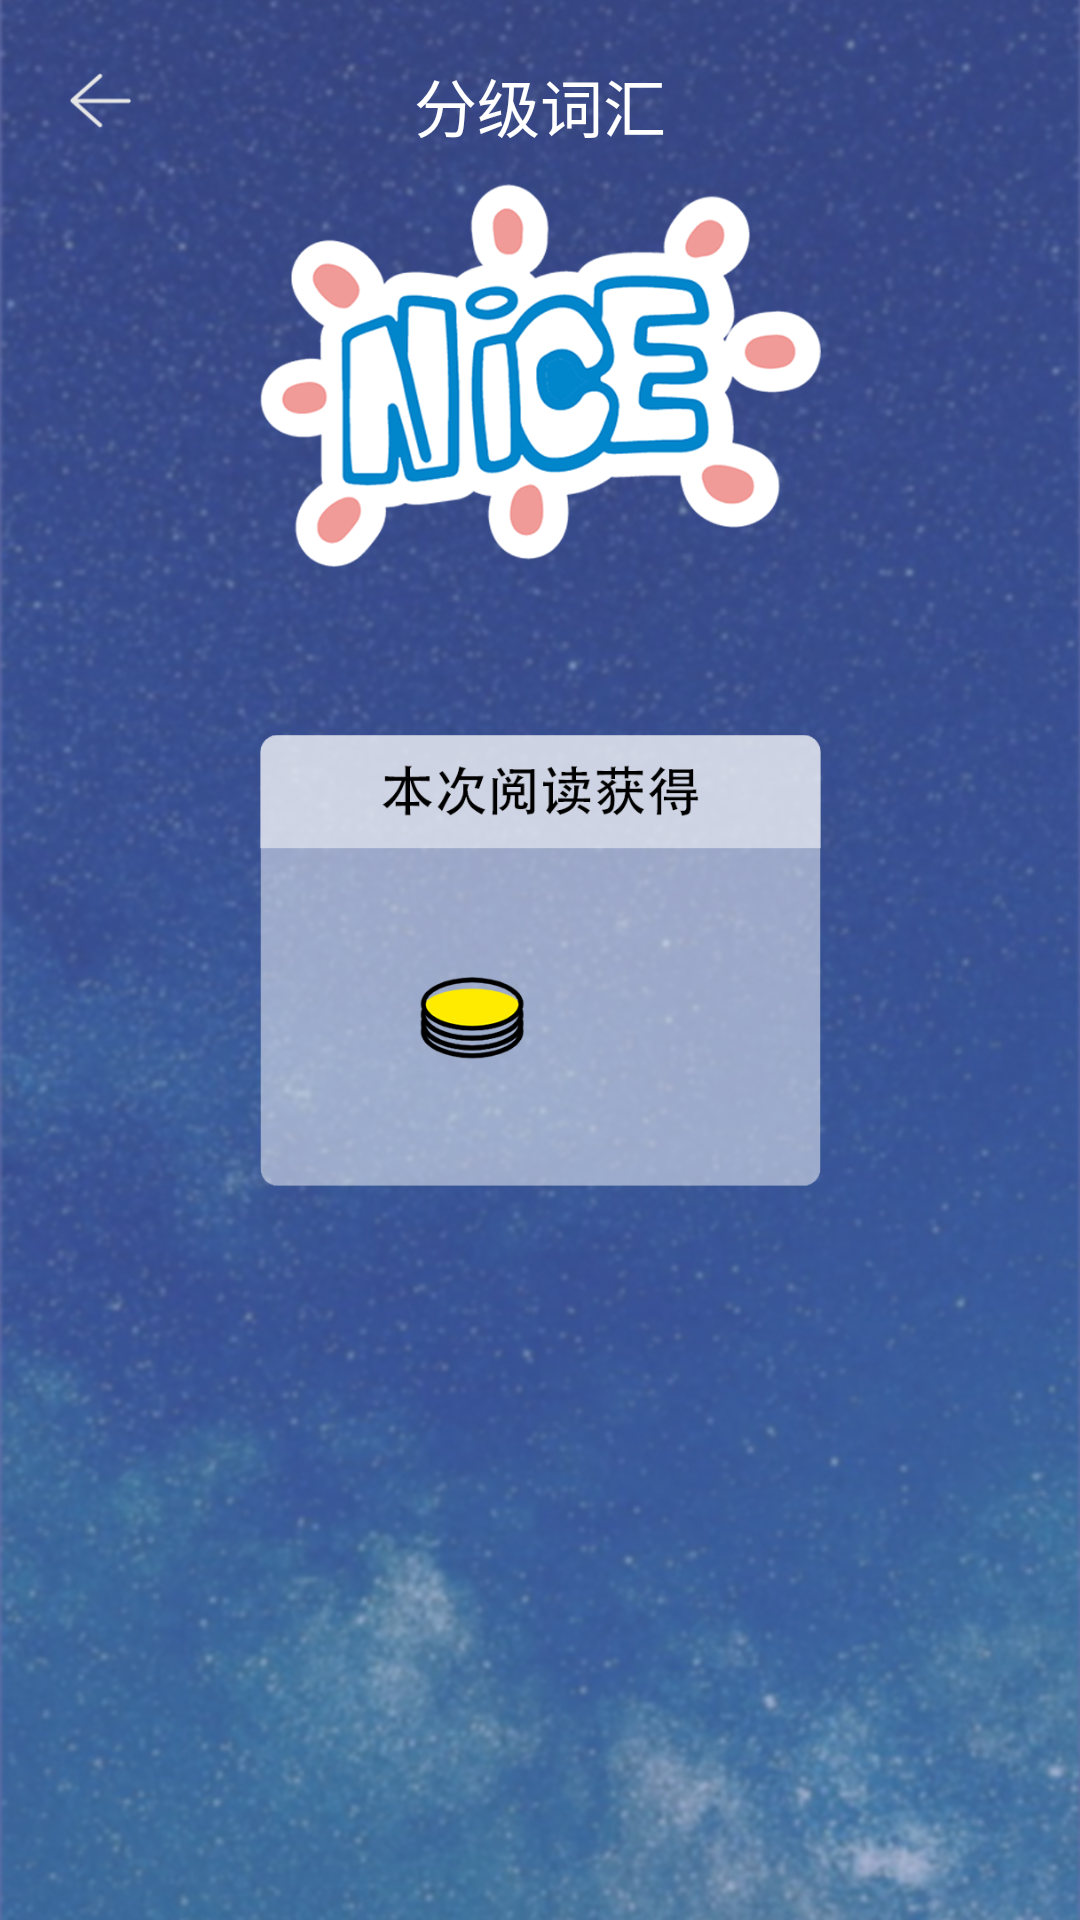

Layout XML and referenced resources for this Android screen:
<!-- AndroidManifest.xml: application theme MyAppTheme -->
<!-- res/layout/activity_reading_finishing.xml -->
<?xml version="1.0" encoding="utf-8"?>
<androidx.constraintlayout.widget.ConstraintLayout xmlns:android="http://schemas.android.com/apk/res/android"
    xmlns:app="http://schemas.android.com/apk/res-auto"
    xmlns:tools="http://schemas.android.com/tools"
    android:layout_width="match_parent"
    android:layout_height="match_parent"
    android:background="@drawable/bg_main"
    tools:context=".UI.ReadingFinishingActivity">

    <include layout="@layout/nav_bar" />


    <ImageView
        android:layout_width="187dp"
        android:layout_height="128dp"
        android:src="@drawable/nice"
        app:layout_constraintBottom_toBottomOf="parent"
        app:layout_constraintEnd_toEndOf="parent"
        app:layout_constraintStart_toStartOf="parent"
        app:layout_constraintTop_toTopOf="parent"
        app:layout_constraintVertical_bias="0.12" />

    <ImageView
        android:id="@+id/iv_bg_finish"
        android:layout_width="187dp"
        android:layout_height="151dp"
        android:src="@drawable/bg_reading_finish"
        app:layout_constraintBottom_toBottomOf="parent"
        app:layout_constraintEnd_toEndOf="parent"
        app:layout_constraintStart_toStartOf="parent"
        app:layout_constraintTop_toTopOf="parent"
        app:layout_constraintVertical_bias="0.5" />

    <TextView
        android:id="@+id/tv_coin"
        android:layout_width="wrap_content"
        android:layout_height="wrap_content"
        android:textColor="@color/unselect_tab"
        android:textSize="30sp"
        app:layout_constraintBottom_toBottomOf="parent"
        app:layout_constraintEnd_toEndOf="parent"
        app:layout_constraintHorizontal_bias="0.57"
        app:layout_constraintStart_toStartOf="parent"
        app:layout_constraintTop_toTopOf="parent"
        app:layout_constraintVertical_bias="0.53" />

</androidx.constraintlayout.widget.ConstraintLayout>
<!-- res/layout/nav_bar.xml (included above) -->
<?xml version="1.0" encoding="utf-8"?>
<FrameLayout xmlns:android="http://schemas.android.com/apk/res/android"
    android:layout_width="match_parent"
    android:layout_height="@dimen/navBarHeight"
    android:background="@color/tab_background">

<ImageView
    android:id="@+id/iv_back"
    android:layout_width="23dp"
    android:layout_height="23dp"
    android:src="@drawable/icon_back"
    android:layout_margin="@dimen/text_evaluation_marginHorizontal"
    />

    <TextView
        android:id="@+id/tv_title"
        android:layout_width="wrap_content"
        android:layout_height="wrap_content"
        android:textSize="@dimen/text_view_title_textSize"
        android:text="@string/nav_title"
        android:textColor="@color/white"
        android:layout_gravity="center"
        />
</FrameLayout>
<!-- resources referenced by this layout -->
<resources>
  <color name="tab_background">#00FFFFFF</color>
  <color name="unselect_tab">#000000</color>
  <color name="white">#FFFFFFFF</color>
  <dimen name="navBarHeight">70dp</dimen>
  <dimen name="text_evaluation_marginHorizontal">22dp</dimen>
  <dimen name="text_view_title_textSize">21sp</dimen>
  <!-- drawable bg_main: png bitmap (drawable-xxhdpi, 490121 bytes) -->
  <!-- drawable bg_reading_finish: png bitmap (drawable-xxhdpi, 22013 bytes) -->
  <!-- drawable icon_back: png bitmap (drawable-xxhdpi, 1814 bytes) -->
  <!-- drawable nice: png bitmap (drawable-xxhdpi, 84118 bytes) -->
  <string name="nav_title">分级词汇</string>
  <style name="MyAppTheme" parent="AppTheme">
          <item name="background">@drawable/bg_main</item>
          <item name="android:textColor">@color/white</item>
      </style>
  <style name="AppTheme" parent="Theme.AppCompat.Light.NoActionBar">
          <item name="windowActionBar">false</item>
          <item name="windowNoTitle">true</item>
      </style>
</resources>
